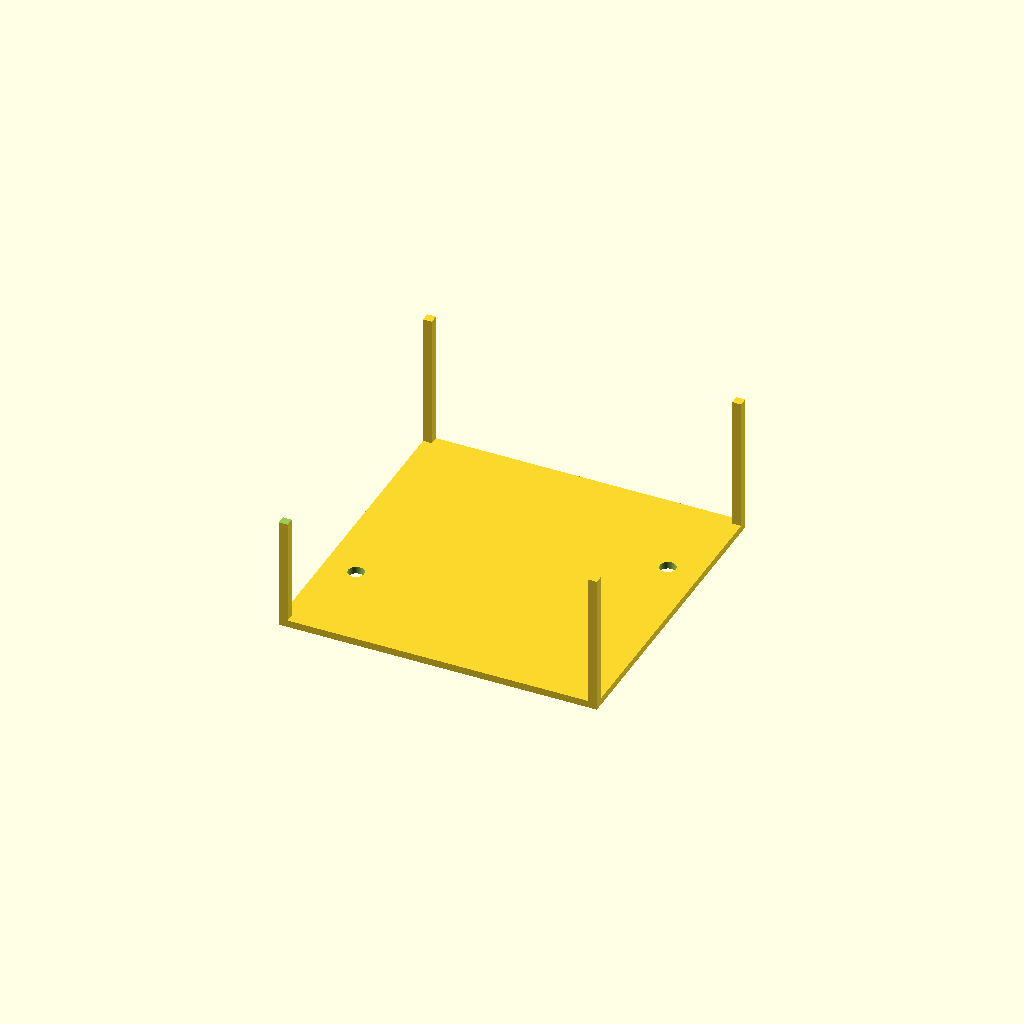
Cell 1: the model at its default parameters.
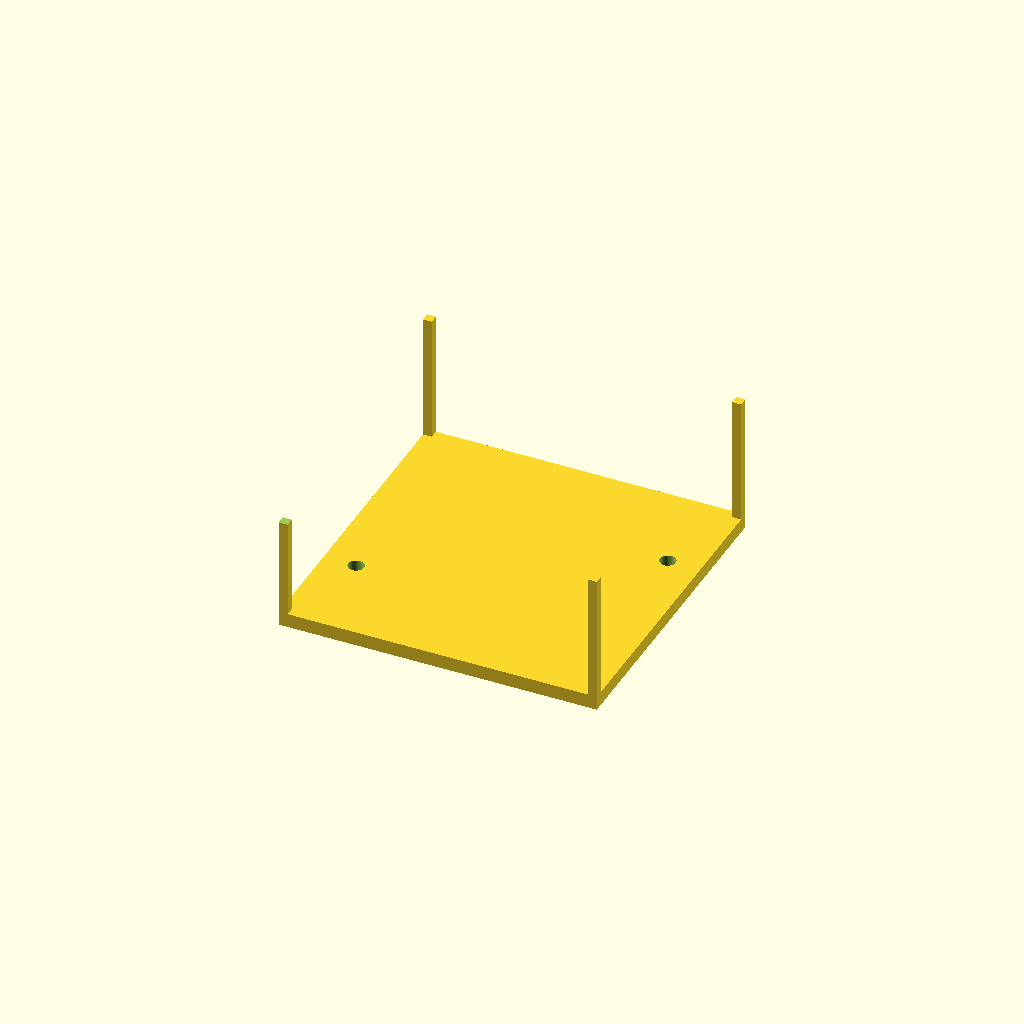
Cell 2: plate_thickness = 4 (everything else at default).
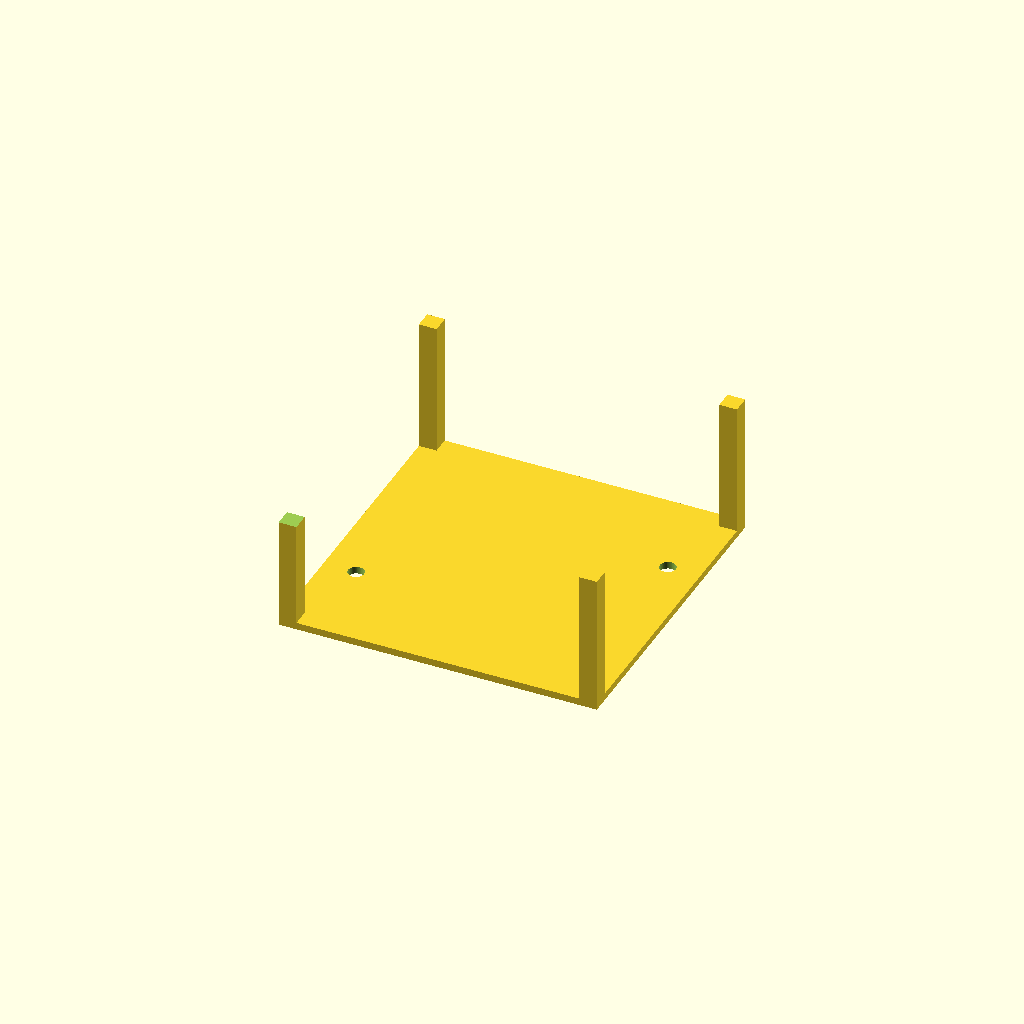
Cell 3: wall_thickness = 5 (everything else at default).
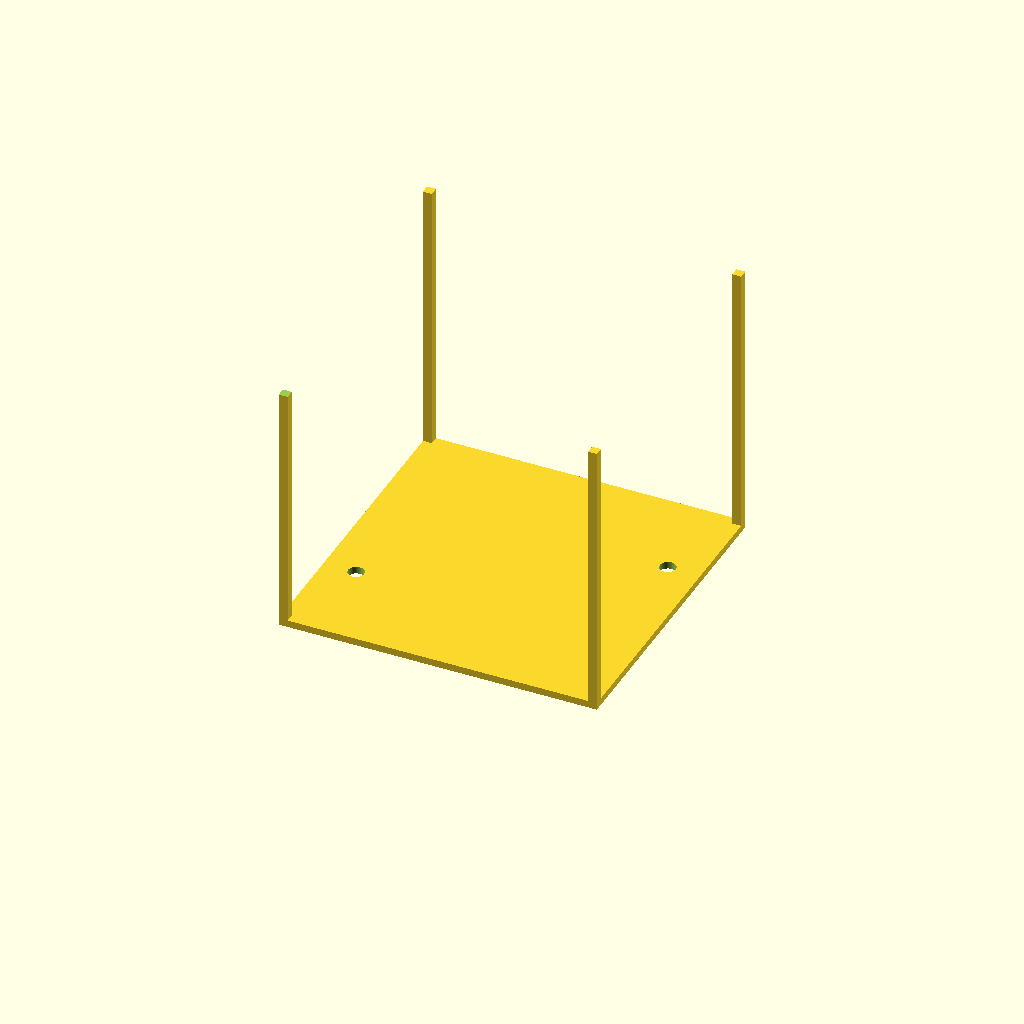
Cell 4: box_height = 80 (everything else at default).
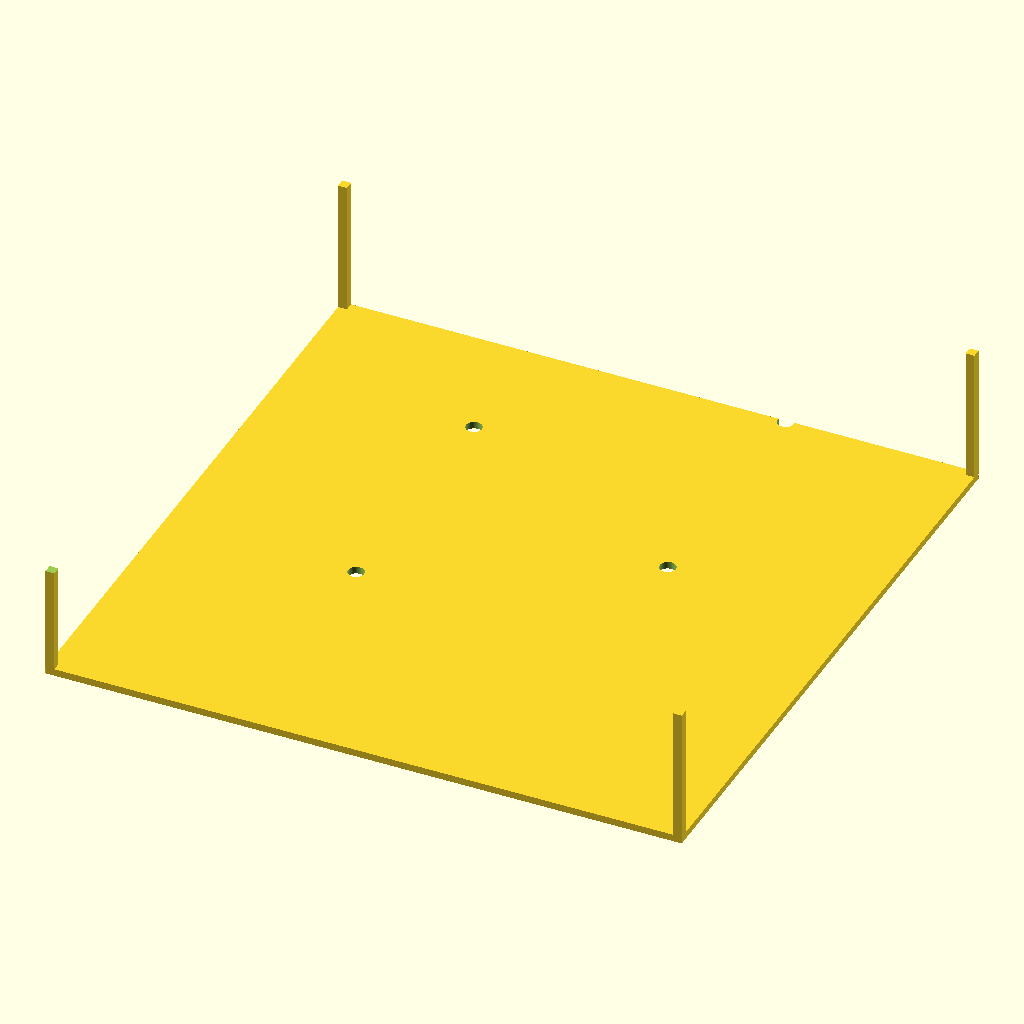
Cell 5: the same model with outer_size = 180.
All cells are drawn from one camera (rotation 55°, 0°, 25°, orthographic, colour scheme Cornfield), so only the parameter changes between them.
Source of the model, bench/results/gpu-v11s1-h1-g12/code/scadcoder-v11s1/stirrer_fan_housing_s7_a2.scad:
// DIY magnetic stirrer housing for 80 mm PC case fan
// Print orientation: top plate on bed (z = 0), walls build upward (+Z)

$fn = 64;

// ---- Dimensions (mm) ----
plate_thickness   = 2;     // top plate thickness (z = 0 to 2)
wall_thickness    = 2.5;   // side walls thickness (z = 2 to 40)
box_height        = 40;    // outer top of walls (z = 40)
outer_size        = 90;    // outer X and Y size of box
hole_size         = 4.5;   // M4 screw holes diameter
hole_pattern      = 71.5;  // square pitch of screw holes
notch_width       = 12;    // cable notch width in wall
notch_depth       = 8;     // cable notch depth from open edge (z = 32 to 40)
eps               = 0.5;   // cutter overshoot past faces

// ---- Model ----
difference() {
    union() {
        // Top plate
        translate([-outer_size/2, -outer_size/2, 0])
            cube([outer_size, outer_size, plate_thickness]);

        // Four side walls, rising from top plate to open top
        for (sx = [-1, 1], sy = [-1, 1])
            translate([sx > 0 ? -outer_size/2 : outer_size/2 - wall_thickness,
                       sy > 0 ? -outer_size/2 : outer_size/2 - wall_thickness,
                       plate_thickness])
                cube([wall_thickness, wall_thickness, box_height - plate_thickness]);
    }

    // Screw holes through top plate on 71.5 mm square pattern
    for (i = [0 : 3]) {
        x = (i % 2 - 0.5) * hole_pattern;
        y = (i / 2 - 0.25) * hole_pattern;
        translate([x, y, -eps])
            cylinder(d = hole_size, h = plate_thickness + 2*eps);
    }

    // Cable notch in one wall, 12 mm wide, reaching 8 mm down from open edge
    translate([-outer_size/2 + wall_thickness - notch_width/2,
               -outer_size/2 + wall_thickness - notch_width/2,
               box_height - notch_depth])
        cube([notch_width, notch_width, notch_depth + eps]);
}
Customizer parameters (derived from the source; name, type, default, range or options):
plate_thickness: number, default 2
wall_thickness: number, default 2.5
box_height: number, default 40
outer_size: number, default 90
hole_size: number, default 4.5
hole_pattern: number, default 71.5
notch_width: number, default 12
notch_depth: number, default 8
eps: number, default 0.5
